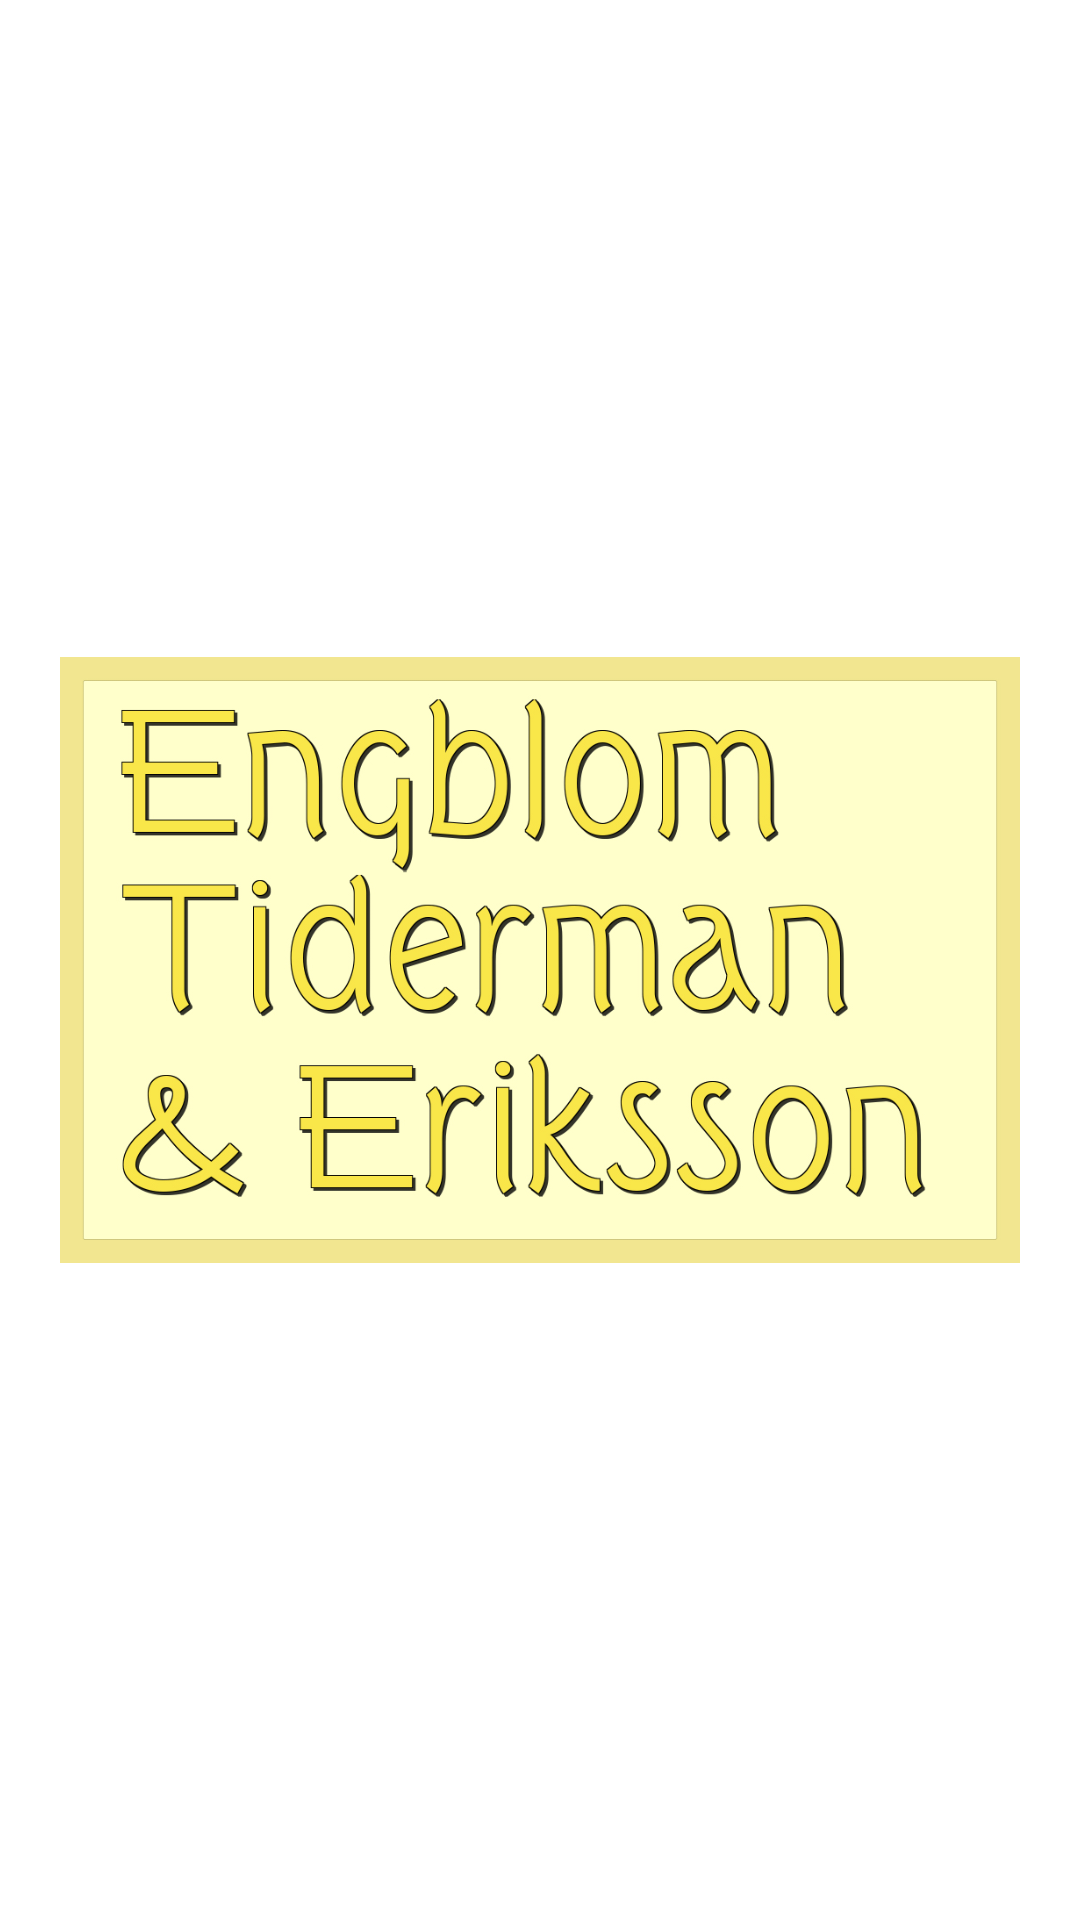

This screen was rendered from an Android layout file. Write that file and the resources it references.
<!-- AndroidManifest.xml: application theme Theme.Fragefeudenv2 -->
<!-- res/layout/activity_main.xml -->
<?xml version="1.0" encoding="utf-8"?>
<androidx.constraintlayout.widget.ConstraintLayout xmlns:android="http://schemas.android.com/apk/res/android"
    xmlns:app="http://schemas.android.com/apk/res-auto"
    xmlns:tools="http://schemas.android.com/tools"
    android:layout_width="match_parent"
    android:layout_height="match_parent"
    tools:context=".MainActivity"
    android:screenOrientation="portrait">

    <ImageView
        android:id="@+id/imageView"
        android:layout_width="match_parent"
        android:layout_height="match_parent"
        android:layout_marginHorizontal="20dp"
        android:contentDescription="@string/logo_desc"
        app:layout_constraintBottom_toBottomOf="parent"
        app:layout_constraintEnd_toEndOf="parent"
        app:layout_constraintStart_toStartOf="parent"
        app:layout_constraintTop_toTopOf="parent"
        app:srcCompat="@drawable/logo" />

</androidx.constraintlayout.widget.ConstraintLayout>
<!-- resources referenced by this layout -->
<resources>
  <!-- drawable logo: png bitmap (drawable, 229550 bytes) -->
  <string name="logo_desc">Bumbibjörnarna</string>
  <style name="Theme.Fragefeudenv2" parent="Theme.MaterialComponents.DayNight.DarkActionBar">
          
          <item name="colorPrimary">@color/orange_500</item>
          <item name="colorPrimaryVariant">@color/orange_700</item>
          <item name="colorOnPrimary">@color/white</item>
          
          <item name="colorSecondary">@color/teal_200</item>
          <item name="colorSecondaryVariant">@color/teal_700</item>
          <item name="colorOnSecondary">@color/black</item>
          
          <item name="android:statusBarColor" tools:targetApi="l">?attr/colorPrimaryVariant</item>
          
      </style>
  <color name="orange_500">#f07030</color>
  <color name="orange_700">#ed590e</color>
  <color name="white">#FFFFFFFF</color>
  <color name="teal_200">#FF03DAC5</color>
  <color name="teal_700">#FF018786</color>
  <color name="black">#FF000000</color>
</resources>
